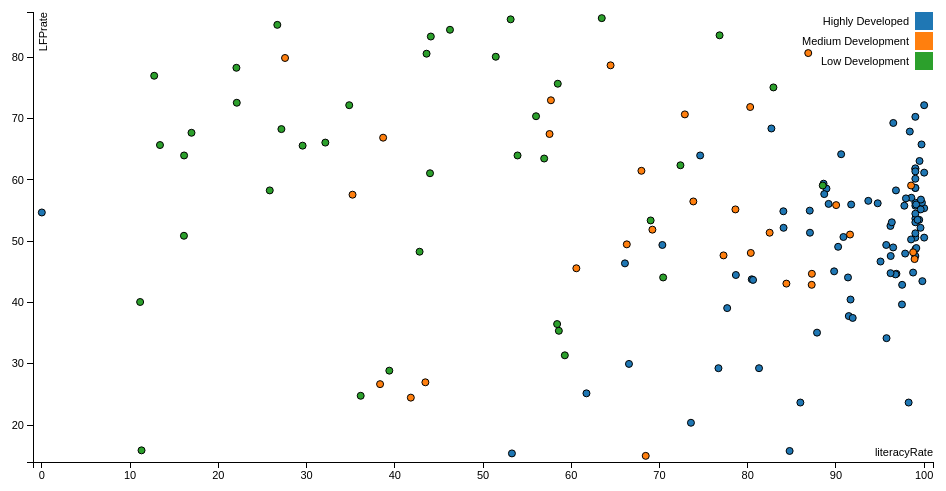
D3 v3 page, settled after 360 driven frames (6 s of simulated time); the page loaded 1 data file(s).


var margin = {top: 20, right: 20, bottom: 30, left: 40},
    width = 960 - margin.left - margin.right,
    height = 500 - margin.top - margin.bottom;

/*
 * value accessor - returns the value to encode for a given data object.
 * scale - maps value to a visual display encoding, such as a pixel position.
 * map function - maps from data value to display value
 * axis - sets up axis
 */

// setup x
var xValue = function(d) { return d.literacyRate;}, // data -> value
    xScale = d3.scale.linear().range([0, width]), // value -> display
    xMap = function(d) { return xScale(xValue(d));}, // data -> display
    xAxis = d3.svg.axis().scale(xScale).orient("bottom");

// setup y
var yValue = function(d) { return d["LFPrate"];}, // data -> value
    yScale = d3.scale.linear().range([height, 0]), // value -> display
    yMap = function(d) { return yScale(yValue(d));}, // data -> display
    yAxis = d3.svg.axis().scale(yScale).orient("left");

// setup fill color
var cValue = function(d) { return d.developState;},
    color = d3.scale.category10();

// add the graph canvas to the body of the webpage
var svg = d3.select("body").append("svg")
    .attr("width", width + margin.left + margin.right)
    .attr("height", height + margin.top + margin.bottom)
  .append("g")
    .attr("transform", "translate(" + margin.left + "," + margin.top + ")");

// add the tooltip area to the webpage
var tooltip = d3.select("body").append("div")
    .attr("class", "tooltip")
    .style("opacity", 0);

// load data
d3.csv("mergedData.csv", function(error, data) {

  // change string (from CSV) into number format
  data.forEach(function(d) {
    d.literacyRate = +d.literacyRate;
    d["LFPrate"] = +d["LFPrate"];
//    console.log(d);
  });

  // don't want dots overlapping axis, so add in buffer to data domain
  xScale.domain([d3.min(data, xValue)-1, d3.max(data, xValue)+1]);
  yScale.domain([d3.min(data, yValue)-1, d3.max(data, yValue)+1]);

  // x-axis
  svg.append("g")
      .attr("class", "x axis")
      .attr("transform", "translate(0," + height + ")")
      .call(xAxis)
    .append("text")
      .attr("class", "label")
      .attr("x", width)
      .attr("y", -6)
      .style("text-anchor", "end")
      .text("literacyRate");

  // y-axis
  svg.append("g")
      .attr("class", "y axis")
      .call(yAxis)
    .append("text")
      .attr("class", "label")
      .attr("transform", "rotate(-90)")
      .attr("y", 6)
      .attr("dy", ".71em")
      .style("text-anchor", "end")
      .text("LFPrate");

  // draw dots
  svg.selectAll(".dot")
      .data(data)
    .enter().append("circle")
      .attr("class", "dot")
      .attr("r", 3.5)
      .attr("cx", xMap)
      .attr("cy", yMap)
      .style("fill", function(d) { return color(cValue(d));})
      .on("mouseover", function(d) {
          tooltip.transition()
               .duration(200)
               .style("opacity", .09);
          tooltip.html(d["literacyRate"] + "<br/> (" + xValue(d)
	        + ", " + yValue(d) + ")")
               .style("left", (d3.event.pageX + 5) + "px")
               .style("top", (d3.event.pageY - 28) + "px");
      })
      .on("mouseout", function(d) {
          tooltip.transition()
               .duration(500)
               .style("opacity", 0);
      });

  // draw legend
  var legend = svg.selectAll(".legend")
      .data(color.domain())
    .enter().append("g")
      .attr("class", "legend")
      .attr("transform", function(d, i) { return "translate(0," + i * 20 + ")"; });

  // draw legend colored rectangles
  legend.append("rect")
      .attr("x", width - 18)
      .attr("width", 18)
      .attr("height", 18)
      .style("fill", color);

  // draw legend text
  legend.append("text")
      .attr("x", width - 24)
      .attr("y", 9)
      .attr("dy", ".35em")
      .style("text-anchor", "end")
      .text(function(d) { return d;})
});



### data: mergedData.csv
Country, LFPrate, HDIrank, literacyRate, developState
Norway, 61.2, 1, 100, Highly Developed
Australia, 58.7, 2, 99, Highly Developed
Switzerland, 61.8, 3, 99, Highly Developed
Denmark, 58.7, 4, 99, Highly Developed
Netherlands, 58.3, 5, 96.8, Highly Developed
Germany, 53.7, 6, 99, Highly Developed
Ireland, 53.1, 6, 99, Highly Developed
United States, 56.3, 8, 99, Highly Developed
New Zealand, 61.9, 9, 99, Highly Developed
Canada, 61.4, 9, 99, Highly Developed
Singapore, 58.6, 11, 88.93, Highly Developed
Sweden, 60.2, 14, 99, Highly Developed
United Kingdom, 55.8, 14, 99, Highly Developed
Iceland, 70.3, 16, 99, Highly Developed
Korea, 72.2, 17, 100, Highly Developed
Israel, 57.7, 18, 88.67, Highly Developed
Luxembourg, 50.6, 19, 100, Highly Developed
Japan, 48.7, 20, 99, Highly Developed
Belgium, 47.6, 21, 99, Highly Developed
France, 50.6, 22, 99, Highly Developed
Austria, 54.7, 23, , Highly Developed
Finland, 55.4, 24, 100, Highly Developed
Slovenia, 52.2, 25, 99.58, Highly Developed
Spain, 52.5, 26, 96.18, Highly Developed
Italy, 39.7, 27, 97.48, Highly Developed
Czech Republic, 51.3, 28, 99, Highly Developed
Greece, 44.1, 29, 91.36, Highly Developed
Estonia, 56.3, 30, 99.75, Highly Developed
Brunei Darussalam, 52.2, 31, 84.06, Highly Developed
Cyprus, 56.2, 32, 94.73, Highly Developed
Qatar, 50.7, 32, 90.85, Highly Developed
Poland, 48.9, 36, 99.11, Highly Developed
Lithuania, 56, 37, 99.09, Highly Developed
Malta, 37.8, 37, 91.46, Highly Developed
Saudi Arabia, 20.4, 39, 73.57, Highly Developed
Argentina, 47.6, 40, 96.21, Highly Developed
United Arab Emirates, 46.4, 41, 66.09, Highly Developed
Chile, 49.4, 42, 95.7, Highly Developed
Portugal, 54.9, 43, 84.04, Highly Developed
Hungary, 44.9, 44, 98.74, Highly Developed
Bahrain, 39.1, 45, 77.67, Highly Developed
Latvia, 55.2, 46, 99.61, Highly Developed
Croatia, 44.7, 47, 96.86, Highly Developed
Kuwait, 43.8, 48, 80.46, Highly Developed
Montenegro, 42.9, 49, 97.5, Highly Developed
Russian Federation, 57.1, 50, 98.55, Highly Developed
Belarus, 50.3, 50, 98.51, Highly Developed
Uruguay, 55.8, 52, 97.75, Highly Developed
Romania, 49, 52, 96.48, Highly Developed
Oman, 29.3, 52, 81.28, Highly Developed
Bahamas, 69.3, 55, 96.5, Highly Developed
Kazakhstan, 67.9, 56, 98.37, Highly Developed
Barbados, 65.8, 57, 99.7, Highly Developed
Bulgaria, 48, 59, 97.84, Highly Developed
Panama, 49.1, 60, 90.25, Highly Developed
Malaysia, 44.5, 62, 78.66, Highly Developed
Mauritius, 43.7, 63, 80.61, Highly Developed
Trinidad and Tobago, 53.1, 64, 96.33, Highly Developed
Serbia, 44.6, 66, 96.75, Highly Developed
Cuba, 43.5, 67, 99.8, Highly Developed
... 98 more rows